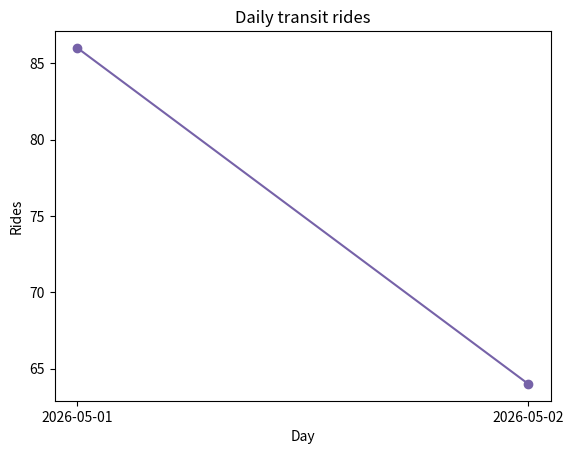

Recreate this plot in Python.
import pandas as pd
import matplotlib.pyplot as plt

def transit_line(frame):
    daily = frame.groupby('day')['rides'].sum().sort_index()
    fig, ax = plt.subplots()
    ax.plot(daily.index, daily.values, marker='o', color='#7662a8')
    ax.set(title='Daily transit rides', xlabel='Day', ylabel='Rides')
    return fig, ax

transit = pd.DataFrame({'day':['2026-05-01','2026-05-01','2026-05-02'], 'rides':[55,31,64]})
fig, ax = transit_line(transit)
